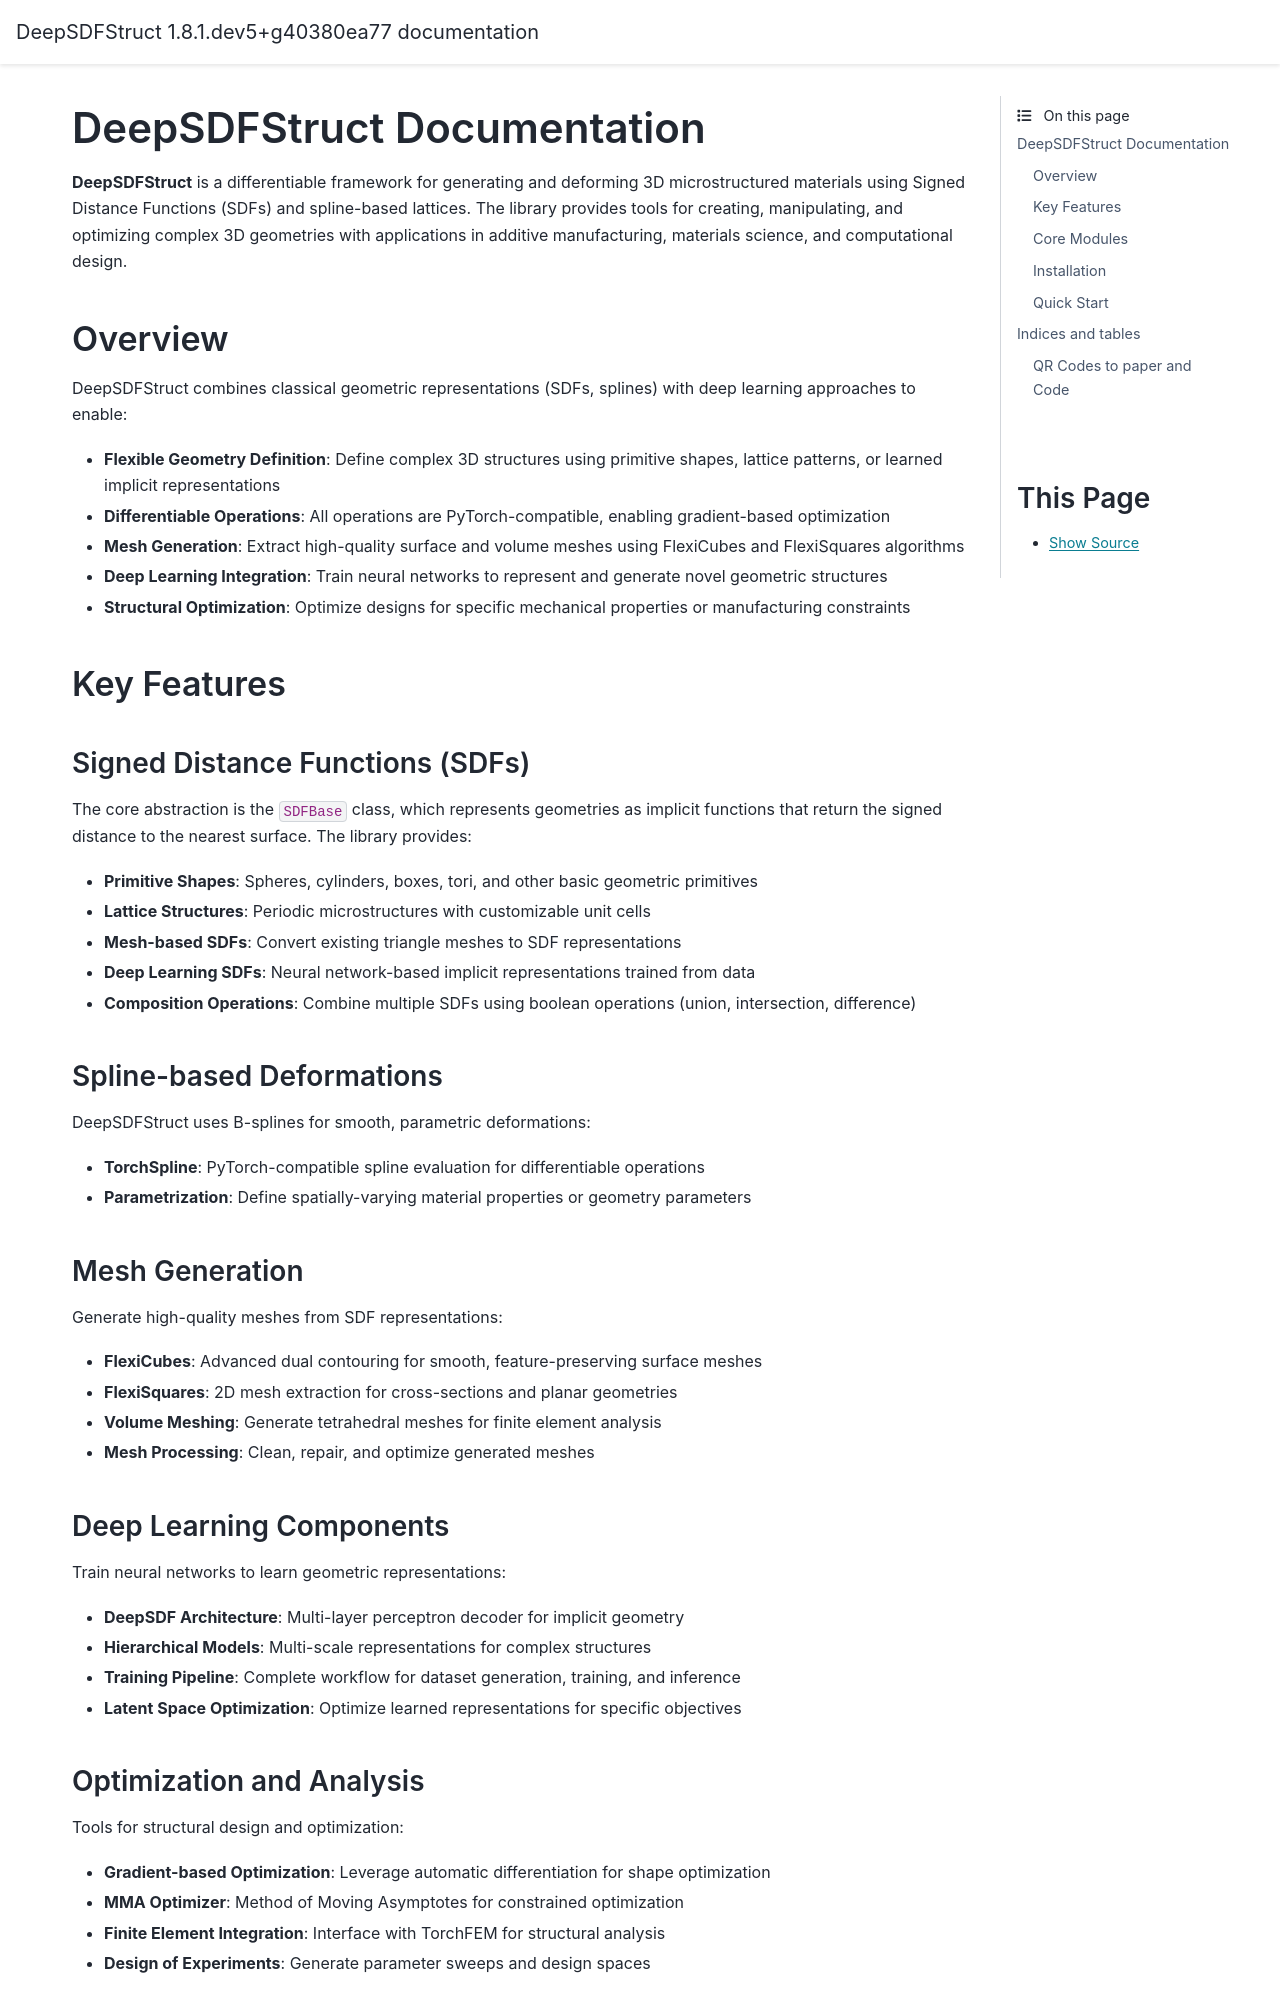

repository: mkofler96/DeepSDFStruct · page: index.html · generator: sphinx

DeepSDFStruct Documentation
===========================

**DeepSDFStruct** is a differentiable framework for generating and deforming 3D microstructured materials using Signed Distance Functions (SDFs) and spline-based lattices. The library provides tools for creating, manipulating, and optimizing complex 3D geometries with applications in additive manufacturing, materials science, and computational design.

Overview
--------

DeepSDFStruct combines classical geometric representations (SDFs, splines) with deep learning approaches to enable:

* **Flexible Geometry Definition**: Define complex 3D structures using primitive shapes, lattice patterns, or learned implicit representations
* **Differentiable Operations**: All operations are PyTorch-compatible, enabling gradient-based optimization
* **Mesh Generation**: Extract high-quality surface and volume meshes using FlexiCubes and FlexiSquares algorithms
* **Deep Learning Integration**: Train neural networks to represent and generate novel geometric structures
* **Structural Optimization**: Optimize designs for specific mechanical properties or manufacturing constraints

Key Features
------------

Signed Distance Functions (SDFs)
~~~~~~~~~~~~~~~~~~~~~~~~~~~~~~~~~

The core abstraction is the ``SDFBase`` class, which represents geometries as implicit functions that return the signed distance to the nearest surface. The library provides:

* **Primitive Shapes**: Spheres, cylinders, boxes, tori, and other basic geometric primitives
* **Lattice Structures**: Periodic microstructures with customizable unit cells
* **Mesh-based SDFs**: Convert existing triangle meshes to SDF representations
* **Deep Learning SDFs**: Neural network-based implicit representations trained from data
* **Composition Operations**: Combine multiple SDFs using boolean operations (union, intersection, difference)

Spline-based Deformations
~~~~~~~~~~~~~~~~~~~~~~~~~~

DeepSDFStruct uses B-splines for smooth, parametric deformations:

* **TorchSpline**: PyTorch-compatible spline evaluation for differentiable operations
* **Parametrization**: Define spatially-varying material properties or geometry parameters
